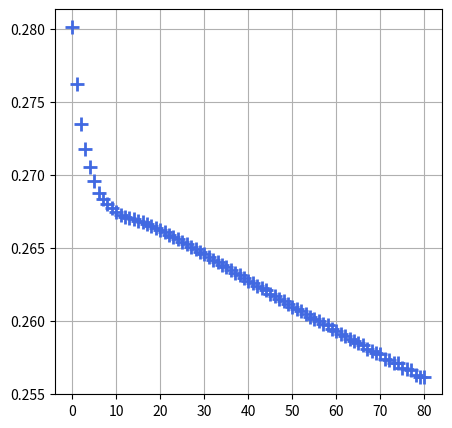

Generate this figure with matplotlib:
import numpy as np
import matplotlib.pyplot as plt
import random


#####################################################################################
# Create testing data
#####################################################################################
def DrawSlotPts(transX, transY, length, radius, rotationDeg):
    angleDeg = np.linspace(0, 360, 31)
    angleRad = 2* np.pi / 360 * angleDeg

    coorX = [radius*(1 + random.random()/10000) * np.cos(rad) for rad in angleRad]
    coorY = [radius*(1 + random.random()/10000) * np.sin(rad) for rad in angleRad]

    coorX = [coor-length/2 if coor<0 else coor+length/2 for coor in coorX]

    coorXY = []
    rotationRad = 2 * np.pi / 360 * rotationDeg
    for itr in range(len(coorX)):
        xItr = coorX[itr]
        yItr = coorY[itr]

        radiusItr = (xItr**2 + yItr**2)**0.5
        artTan = np.arctan(abs(yItr)/abs(xItr))

        if xItr >= 0 and yItr >= 0:
            thetaItr = artTan
        elif xItr < 0 and yItr >= 0:
            thetaItr = np.pi - artTan
        elif xItr < 0 and yItr < 0:
            thetaItr = np.pi + artTan
        else:
            thetaItr = 2 * np.pi - artTan

        coorX[itr] = radiusItr * np.cos(rotationRad+thetaItr) + transX
        coorY[itr] = radiusItr * np.sin(rotationRad+thetaItr) + transY

        coorXY.append((coorX[itr], coorY[itr]))
    
    return tuple(coorXY)


def myPlot(*arguments, coorXY):
    coorX = [coor[0] for coor in coorXY]
    coorY = [coor[1] for coor in coorXY]

    fig = plt.figure(figsize=(5,5))
    ax = fig.add_subplot(1,1,1)
    ax.plot(coorX, coorY, '+', markersize=10, markeredgewidth=2, markerfacecolor='royalblue', markeredgecolor='royalblue')

    for coor in arguments:
        ax.plot(coor[0], coor[1], '+', markersize=10, markeredgewidth=2, markerfacecolor='orange', markeredgecolor='orange')

    ax.grid()
    plt.show()

    return fig, ax


#####################################################################################
# Hypothesis model
#####################################################################################
def FindTranslations(coorXY):
    maxX = max([coor[0] for coor in coorXY])
    minX = min([coor[0] for coor in coorXY])
    
    maxY = max([coor[1] for coor in coorXY])
    minY = min([coor[1] for coor in coorXY])

    return ((maxX+minX)/2, (maxY+minY)/2)


def FindLengthRadius(coorXY, trans, angleRad, rotationRad):
    distance = [((coor[0]-trans[0])**2 + (coor[1]-trans[1])**2)**0.5 for coor in coorXY]
    maxDist = max(distance)
    yProject = [dist * abs(np.sin(angleRad[itr]-rotationRad))  for itr, dist in enumerate(distance)]

    radius = max(yProject)
    length = 2 * (maxDist - radius)

    return length, radius


def FindSlotRotation(coorXY, trans):
    distance = [((coor[0]-trans[0])**2 + (coor[1]-trans[1])**2)**0.5 for coor in coorXY]
    
    maxDist = 0
    for itr, dist in enumerate(distance):
        if dist > maxDist and (coorXY[itr][0]-trans[0]) > 0:
            maxDist = dist
    
    maxId = distance.index(maxDist)
    
    deltaX = coorXY[maxId][0]-trans[0]
    deltaY = coorXY[maxId][1]-trans[1]

    if deltaY > 0:
        rotationRad = np.arctan(abs(deltaY)/abs(deltaX))
    else:
        rotationRad = 2 * np.pi - np.arctan(abs(deltaY)/abs(deltaX))

    return rotationRad


def FindPtsAngle(coorXY, trans, rotationDeg):
    rotationRad = 2 * np.pi / 360 *rotationDeg
    angleRad = []
    for coor in coorXY:
        deltaX = coor[0] - trans[0]
        deltaY = coor[1] - trans[1]

        if deltaX >=0 and deltaY >= 0:
            theta = np.arctan(abs(deltaY)/abs(deltaX)) + rotationRad
        elif deltaX < 0 and deltaY >=0:
            theta = np.pi - np.arctan(abs(deltaY)/abs(deltaX)) + rotationRad
        elif deltaX < 0 and deltaY < 0:
            theta = np.pi + np.arctan(abs(deltaY)/abs(deltaX)) + rotationRad
        else:
            theta = 2 * np.pi - np.arctan(abs(deltaY)/abs(deltaX)) + rotationRad

        if theta > 2 * np.pi:
            theta -= 2 * np.pi

        angleRad.append(theta)
    
    return angleRad

        
def GetCost(coorXY, angleRad, trans, rotationRad, length, radius):
    angle1 = np.arctan(radius/(length/2)) + rotationRad
    angle2 = np.pi - np.arctan(radius/(length/2)) + rotationRad
    angle3 = np.pi + np.arctan(radius/(length/2)) + rotationRad
    # angle4 = 2 * np.pi - np.arctan(radius/(length/2)) + rotationRad

    cirOriginLeft  = (trans[0] - length/2*np.cos(rotationRad), trans[1] - length/2*np.sin(rotationRad))
    cirOriginRight = (trans[0] + length/2*np.cos(rotationRad), trans[1] + length/2*np.sin(rotationRad))
    # myPlot(cirOriginLeft, trans, cirOriginRight, coorXY=coorXY)

    error = 0
    for itr, angle in enumerate(angleRad):
        if angle <= angle1:
            error += abs(((coorXY[itr][0] - cirOriginRight[0])**2 + (coorXY[itr][1] - cirOriginRight[1])**2)**0.5 - radius)
        elif angle < angle2:
            error += abs(((coorXY[itr][0] - trans[0])**2 + (coorXY[itr][1] -trans[1])**2)**0.5 * np.sin(angle-rotationRad) - radius)
        elif angle < angle3:
            error += abs(((coorXY[itr][0] - cirOriginLeft[0])**2 + (coorXY[itr][1] - cirOriginLeft[1])**2)**0.5 - radius)
        else:
            error += abs(-((coorXY[itr][0] - trans[0])**2 + (coorXY[itr][1] -trans[1])**2)**0.5 * np.sin(angle-rotationRad) - radius)

    num = len(angleRad)
    cost = error/num

    return cost


def GetGradient(func, tgt, *arguments):
    coorXY, angleRad, trans, rotationRad, length, radius = arguments
    
    if tgt == 'transX':
        argumentLeft = trans[0] * 0.99999
        argumentRight = trans[0] * 1.00001

        costLeft = func(coorXY, angleRad, (argumentLeft, trans[1]), rotationRad, length, radius)
        costRight = func(coorXY, angleRad, (argumentRight, trans[1]), rotationRad, length, radius)
    
    elif tgt == 'transY':
        argumentLeft = trans[1] * 0.99999
        argumentRight = trans[1] * 1.00001

        costLeft = func(coorXY, angleRad, (trans[0], argumentLeft), rotationRad, length, radius)
        costRight = func(coorXY, angleRad, (trans[0], argumentRight), rotationRad, length, radius)

    elif tgt == 'rotationRad':
        argumentLeft = rotationRad * 0.999999
        argumentRight = rotationRad * 1.000001

        costLeft = func(coorXY, angleRad, trans, argumentLeft, length, radius)
        costRight = func(coorXY, angleRad, trans, argumentRight, length, radius)

    elif tgt == 'length':
        argumentLeft = length * 0.999
        argumentRight = length * 1.001

        costLeft = func(coorXY, angleRad, trans, rotationRad, argumentLeft, radius)
        costRight = func(coorXY, angleRad, trans, rotationRad, argumentRight, radius)
    
    elif tgt == 'radius':
        argumentLeft = radius * 0.999
        argumentRight = radius * 1.001

        costLeft = func(coorXY, angleRad, trans, rotationRad, length, argumentLeft)
        costRight = func(coorXY, angleRad, trans, rotationRad, length, argumentRight)
    

    gradient = (costRight-costLeft) / (argumentRight-argumentLeft)

    return gradient



#####################################################################################
# Main
#####################################################################################
def main(coorXY, printData=False):
    # A precise initial guesses of slot's properties
    trans = FindTranslations(coorXY)
    rotationRad = FindSlotRotation(coorXY, trans)
    angleRad = FindPtsAngle(coorXY, trans, rotationRad)
    length, radius = FindLengthRadius(coorXY, trans, angleRad, rotationRad)
    
    # A coarse initial guesses of slot's properties
    # trans = (990, 810)
    # rotationRad = rotationDeg * 2 * np.pi / 360
    # angleRad = FindPtsAngle(coorXY, trans, rotationRad)
    # length, radius = 84, 105

    cost = GetCost(coorXY, angleRad, trans, rotationRad, length, radius)
    
    if printData:
        print('Cost of initial: {:.6f}'.format(cost))
        print('  - transX: {:.6f}'.format(trans[0]))
        print('  - transY: {:.6f}'.format(trans[1]))
        print('  - rotate: {:.6f}'.format(rotationRad))
        print('  - length: {:.6f}'.format(length))
        print('  - radius: {:.6f}'.format(radius))
        print('\n')


    # Optimize guesses: trans, rotationRad, length, radius
    alpha = 0.01
    itr = 1
    maxItr = 100

    examCost = [(0, cost)]
    while itr <= maxItr:
        transXGrad = GetGradient(GetCost, 'transX', coorXY, angleRad, trans, rotationRad, length, radius)
        trans = (trans[0] - alpha * transXGrad, trans[1])
        
        transYGrad = GetGradient(GetCost, 'transY', coorXY, angleRad, trans, rotationRad, length, radius)
        trans = (trans[0], trans[1] - alpha * transYGrad)
        
        rotationRadGrad = GetGradient(GetCost, 'rotationRad', coorXY, angleRad, trans, rotationRad, length, radius)
        rotationRad += -alpha * rotationRadGrad/360

        lengthGrad = GetGradient(GetCost, 'length', coorXY, angleRad, trans, rotationRad, length, radius)
        length += -alpha * lengthGrad
        
        radiusGrad = GetGradient(GetCost, 'radius', coorXY, angleRad, trans, rotationRad, length, radius)
        radius += -alpha * radiusGrad

        newCost = GetCost(coorXY, angleRad, trans, rotationRad, length, radius)
        
        if printData:
            print('Cost of itr {:2d}: {:.6f}'.format(itr, newCost))
            print('  - transX: {:.6f}'.format(trans[0]))
            print('  - transY: {:.6f}'.format(trans[1]))
            print('  - rotate: {:.6f}'.format(rotationRad))
            print('  - length: {:.6f}'.format(length))
            print('  - radius: {:.6f}'.format(radius))
        
        examCost.append((itr, newCost))
        itr += 1

        costRate = abs((newCost - cost)/cost)

        if costRate < 0.0001:
            break
        else:
            cost = newCost
    
    if printData:
        myPlot(coorXY=examCost)

    return trans, rotationRad, length, radius


# Test
if __name__ == '__main__':
    transX     = 1000
    transY     = 800
    length      = 80
    radius      = 100
    rotationDeg = 45

    coorXY = DrawSlotPts(transX=transX, transY=transY, length=length, radius=radius, rotationDeg=rotationDeg)
    transOpt, rotationRadOpt, lengthOpt, radiusOpt = main(coorXY, printData=True)